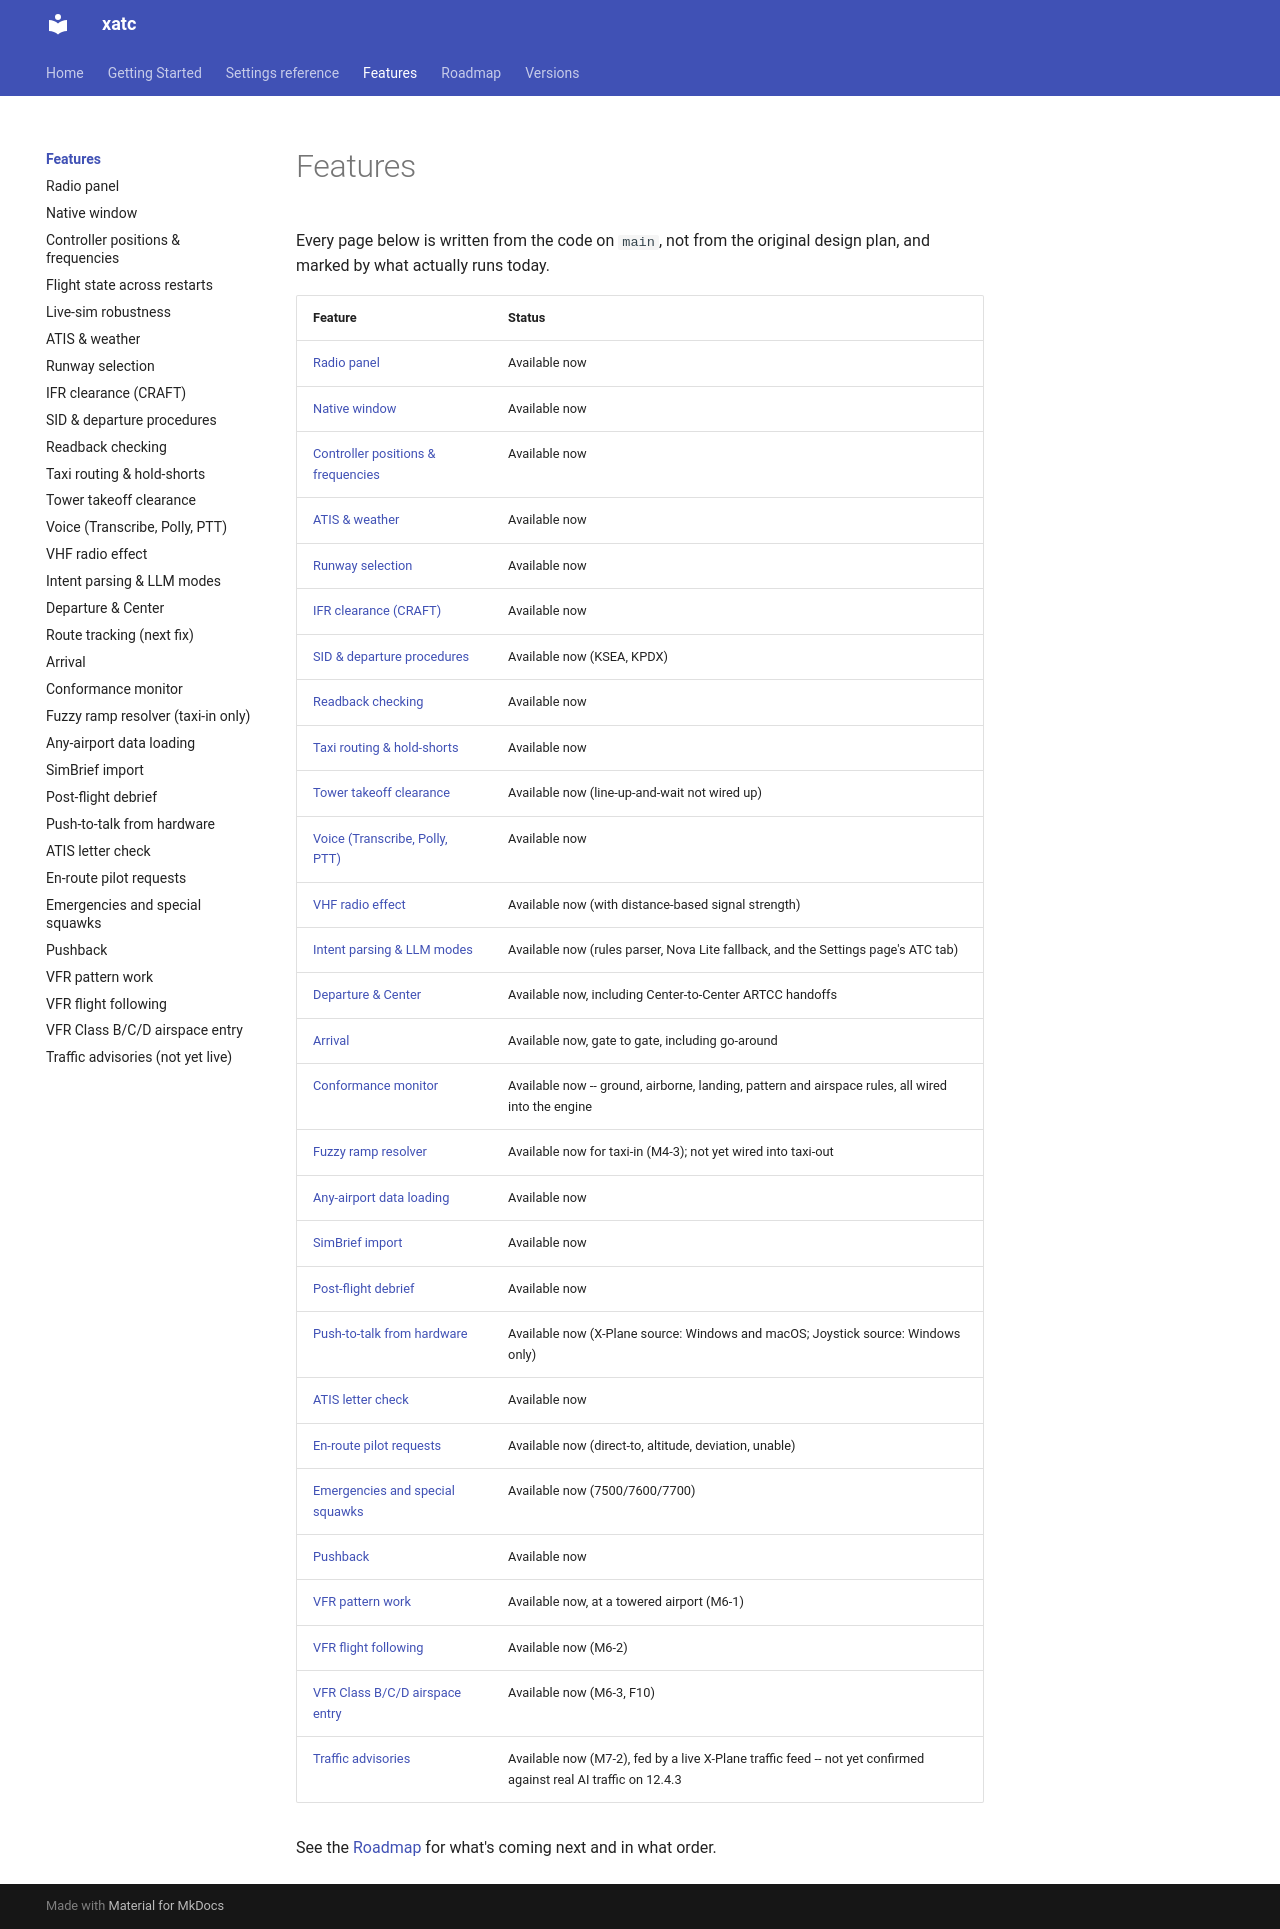

repository: dbryant4/xplane12-atc-docs · page: dev/features/index.html · generator: mkdocs

# Features

Every page below is written from the code on `main`, not from the original design
plan, and marked by what actually runs today.

| Feature | Status |
|---|---|
| [Radio panel](radio-panel.md) | Available now |
| [Native window](native-window.md) | Available now |
| [Controller positions & frequencies](controller-positions.md) | Available now |
| [ATIS & weather](atis-weather.md) | Available now |
| [Runway selection](runway-selection.md) | Available now |
| [IFR clearance (CRAFT)](ifr-clearance.md) | Available now |
| [SID & departure procedures](sid-departure-procedures.md) | Available now (KSEA, KPDX) |
| [Readback checking](readback-checking.md) | Available now |
| [Taxi routing & hold-shorts](taxi-routing.md) | Available now |
| [Tower takeoff clearance](tower-clearance.md) | Available now (line-up-and-wait not wired up) |
| [Voice (Transcribe, Polly, PTT)](voice.md) | Available now |
| [VHF radio effect](radio-fx.md) | Available now (with distance-based signal strength) |
| [Intent parsing & LLM modes](intent-parsing.md) | Available now (rules parser, Nova Lite fallback, and the Settings page's ATC tab) |
| [Departure & Center](departure-center.md) | Available now, including Center-to-Center ARTCC handoffs |
| [Arrival](arrival.md) | Available now, gate to gate, including go-around |
| [Conformance monitor](conformance-monitor.md) | Available now -- ground, airborne, landing, pattern and airspace rules, all wired into the engine |
| [Fuzzy ramp resolver](fuzzy-ramp-resolver.md) | Available now for taxi-in (M4-3); not yet wired into taxi-out |
| [Any-airport data loading](any-airport-data.md) | Available now |
| [SimBrief import](simbrief-import.md) | Available now |
| [Post-flight debrief](debrief.md) | Available now |
| [Push-to-talk from hardware](joystick-ptt.md) | Available now (X-Plane source: Windows and macOS; Joystick source: Windows only) |
| [ATIS letter check](atis-letter-check.md) | Available now |
| [En-route pilot requests](enroute-requests.md) | Available now (direct-to, altitude, deviation, unable) |
| [Emergencies and special squawks](emergencies.md) | Available now (7500/7600/7700) |
| [Pushback](pushback.md) | Available now |
| [VFR pattern work](vfr-pattern.md) | Available now, at a towered airport (M6-1) |
| [VFR flight following](vfr-flight-following.md) | Available now (M6-2) |
| [VFR Class B/C/D airspace entry](vfr-airspace-entry.md) | Available now (M6-3, F10) |
| [Traffic advisories](traffic-advisories.md) | Available now (M7-2), fed by a live X-Plane traffic feed -- not yet confirmed against real AI traffic on 12.4.3 |

See the [Roadmap](../roadmap.md) for what's coming next and in what order.
